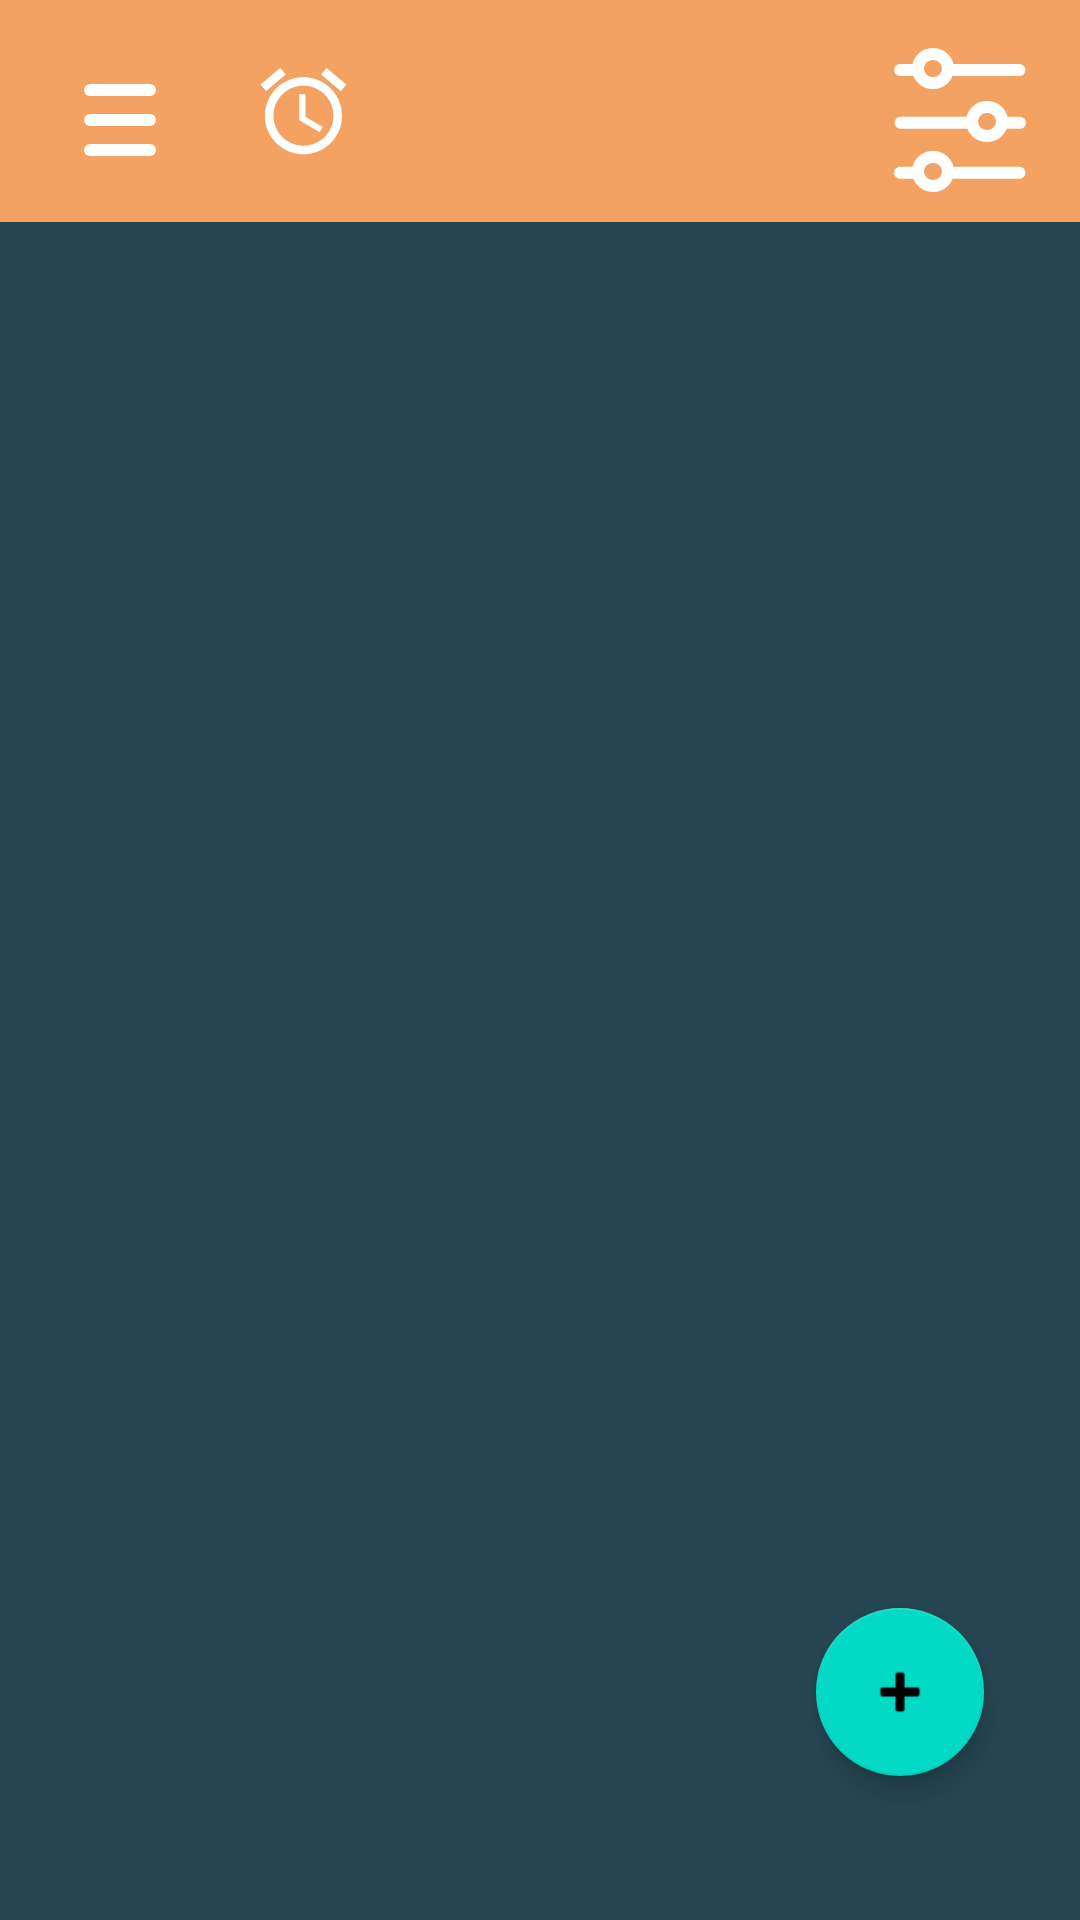

Produce the Android XML layout that renders to this screen, including the resource entries it uses.
<!-- AndroidManifest.xml: application theme Theme.San -->
<!-- res/layout/activity_main.xml -->
<?xml version="1.0" encoding="utf-8"?>
<androidx.constraintlayout.widget.ConstraintLayout xmlns:android="http://schemas.android.com/apk/res/android"
    xmlns:app="http://schemas.android.com/apk/res-auto"
    xmlns:tools="http://schemas.android.com/tools"
    android:id="@+id/mainActivityConstraintLayout"
    android:layout_width="match_parent"
    android:layout_height="match_parent"
    android:background="@color/darkBlue"
    android:scaleX="1"
    tools:context=".Controller.MainActivity">


    <com.google.android.material.navigation.NavigationView
        android:id="@+id/mainActivityNavigationView"
        android:layout_width="220dp"
        android:layout_height="0dp"
        android:layout_marginTop="4dp"
        android:background="@color/darkOrange"
        android:visibility="invisible"
        app:layout_constraintBottom_toBottomOf="parent"
        app:layout_constraintStart_toStartOf="parent"
        app:layout_constraintTop_toTopOf="parent">

        <androidx.constraintlayout.widget.ConstraintLayout
            android:layout_width="match_parent"
            android:layout_height="match_parent">

            <TextView
                android:id="@+id/textView"
                android:layout_width="0dp"
                android:layout_height="71dp"
                android:layout_marginEnd="4dp"
                android:background="@color/orange"
                android:gravity="center"
                android:text="@string/notebook_main_text"
                android:textSize="32dp"
                app:layout_constraintEnd_toEndOf="parent"
                app:layout_constraintStart_toStartOf="parent"
                app:layout_constraintTop_toTopOf="parent" />


            <View
                android:id="@+id/divider"
                android:layout_width="match_parent"
                android:layout_height="1dp"
                android:layout_marginTop="1dp"
                android:background="?android:attr/listDivider"
                app:layout_constraintStart_toStartOf="parent"
                app:layout_constraintTop_toBottomOf="@+id/textView" />

            <Button
                android:id="@+id/buttonAddNotebook"
                android:layout_width="215dp"
                android:layout_height="88dp"
                android:layout_marginTop="1dp"
                android:backgroundTint="@color/orange"
                android:text="@string/notebook_add_new_button"
                app:layout_constraintStart_toStartOf="parent"
                app:layout_constraintTop_toBottomOf="@+id/divider" />

            <View
                android:id="@+id/divider2"
                android:layout_width="match_parent"
                android:layout_height="1dp"
                android:background="?android:attr/listDivider"
                app:layout_constraintStart_toStartOf="parent"
                app:layout_constraintTop_toBottomOf="@+id/buttonAddNotebook" />

            <androidx.recyclerview.widget.RecyclerView
                android:id="@+id/mainActivityListOfNotebooks"
                android:layout_width="216dp"
                android:layout_height="480dp"
                android:layout_marginStart="2dp"
                android:layout_marginTop="2dp"
                android:layout_marginEnd="8dp"
                android:background="@color/darkBlue"
                app:layout_constraintEnd_toEndOf="parent"
                app:layout_constraintStart_toStartOf="parent"
                app:layout_constraintTop_toBottomOf="@+id/divider2" />
        </androidx.constraintlayout.widget.ConstraintLayout>

    </com.google.android.material.navigation.NavigationView>

    <androidx.recyclerview.widget.RecyclerView
        android:id="@+id/listOfNotes"
        android:layout_width="0dp"
        android:layout_height="0dp"
        android:layout_marginStart="16dp"
        android:layout_marginTop="80dp"
        android:layout_marginEnd="16dp"
        android:layout_marginBottom="32dp"
        android:background="@color/darkBlue"
        app:layout_constraintBottom_toBottomOf="parent"
        app:layout_constraintEnd_toEndOf="parent"
        app:layout_constraintHorizontal_bias="0.0"
        app:layout_constraintStart_toStartOf="parent"
        app:layout_constraintTop_toTopOf="parent">


    </androidx.recyclerview.widget.RecyclerView>


    <com.google.android.material.floatingactionbutton.FloatingActionButton
        android:id="@+id/fab_create_new_note"
        android:layout_width="wrap_content"
        android:layout_height="wrap_content"
        android:layout_marginEnd="16dp"
        android:layout_marginBottom="16dp"
        android:clickable="true"
        app:layout_constraintBottom_toBottomOf="@+id/listOfNotes"
        app:layout_constraintEnd_toEndOf="@+id/listOfNotes"
        app:srcCompat="@android:drawable/ic_input_add" />

    <androidx.appcompat.widget.Toolbar
        android:id="@+id/toolbar2"
        android:layout_width="413dp"
        android:layout_height="74dp"
        android:background="@color/orange"
        android:minHeight="?attr/actionBarSize"
        android:theme="?attr/actionBarTheme"
        app:layout_constraintEnd_toEndOf="parent"
        app:layout_constraintStart_toStartOf="parent"
        app:layout_constraintTop_toTopOf="parent" />

    <ImageButton
        android:id="@+id/showNotification"
        android:layout_width="48dp"
        android:layout_height="48dp"
        android:layout_marginStart="16dp"
        android:layout_marginBottom="16dp"
        android:background="#00FFFFFF"
        app:layout_constraintBottom_toTopOf="@id/listOfNotes"
        app:layout_constraintStart_toEndOf="@id/buttonMainActivityNavigationDrawer"
        app:srcCompat="@drawable/ic_baseline_access_alarm_24" />

    <ImageButton
        android:id="@+id/buttonMainActivityNavigationDrawer"
        android:layout_width="48dp"
        android:layout_height="48dp"
        android:layout_marginStart="16dp"
        android:layout_marginBottom="16dp"
        android:background="#00FFFFFF"
        app:layout_constraintBottom_toTopOf="@id/listOfNotes"
        app:layout_constraintStart_toStartOf="parent"
        app:srcCompat="@drawable/burger_menu" />

    <ImageButton
        android:id="@+id/button_change_language"
        android:layout_width="48dp"
        android:layout_height="48dp"
        android:layout_marginEnd="16dp"
        android:layout_marginBottom="16dp"
        android:background="#00FFFFFF"
        app:layout_constraintBottom_toTopOf="@+id/listOfNotes"
        app:layout_constraintEnd_toEndOf="@+id/mainActivityConstraintLayout"
        app:srcCompat="@drawable/adjust_type_2" />


</androidx.constraintlayout.widget.ConstraintLayout>
<!-- resources referenced by this layout -->
<resources>
  <color name="darkBlue">#264653</color>
  <color name="darkOrange">#e86f52</color>
  <color name="orange">#F3A261</color>
  <!-- drawable adjust_type_2: vector/xml drawable (drawable, 2452 chars, omitted) -->
  <!-- drawable burger_menu (drawable) -->
  <vector xmlns:android="http://schemas.android.com/apk/res/android"
      android:width="24dp"
      android:height="24dp"
      android:viewportWidth="24"
      android:viewportHeight="24">
    <path
        android:pathData="M2,0L22,0A2,2 0,0 1,24 2L24,2A2,2 0,0 1,22 4L2,4A2,2 0,0 1,0 2L0,2A2,2 0,0 1,2 0z"
        android:strokeWidth="1"
        android:fillColor="#fff"
        android:fillType="evenOdd"
        android:strokeColor="#00000000"/>
    <path
        android:pathData="M2,10L22,10A2,2 0,0 1,24 12L24,12A2,2 0,0 1,22 14L2,14A2,2 0,0 1,0 12L0,12A2,2 0,0 1,2 10z"
        android:strokeWidth="1"
        android:fillColor="#fff"
        android:fillType="evenOdd"
        android:strokeColor="#00000000"/>
    <path
        android:pathData="M2,20L22,20A2,2 0,0 1,24 22L24,22A2,2 0,0 1,22 24L2,24A2,2 0,0 1,0 22L0,22A2,2 0,0 1,2 20z"
        android:strokeWidth="1"
        android:fillColor="#fff"
        android:fillType="evenOdd"
        android:strokeColor="#00000000"/>
  </vector>
  <!-- drawable ic_baseline_access_alarm_24 (drawable) -->
  <vector xmlns:android="http://schemas.android.com/apk/res/android"
      android:width="40dp"
      android:height="40dp"
      android:viewportWidth="28"
      android:viewportHeight="28">
    <path
        android:pathData="M22,5.72l-4.6,-3.86 -1.29,1.53 4.6,3.86L22,5.72zM7.88,3.39L6.6,1.86 2,5.71l1.29,1.53 4.59,-3.85zM12.5,8L11,8v6l4.75,2.85 0.75,-1.23 -4,-2.37L12.5,8zM12,4c-4.97,0 -9,4.03 -9,9s4.02,9 9,9c4.97,0 9,-4.03 9,-9s-4.03,-9 -9,-9zM12,20c-3.87,0 -7,-3.13 -7,-7s3.13,-7 7,-7 7,3.13 7,7 -3.13,7 -7,7z"
        android:strokeWidth="1"
        android:fillColor="#ffff"
        android:fillType="evenOdd"
        android:strokeColor="#00000000"/>
  </vector>
  <string name="notebook_add_new_button">New Notebook</string>
  <string name="notebook_main_text">Notebooks</string>
  <style name="Theme.San" parent="Theme.MaterialComponents.DayNight.NoActionBar">
          
          <item name="colorPrimary">@color/black</item>
          <item name="colorPrimaryVariant">@color/purple_700</item>
          <item name="colorOnPrimary">@color/white</item>
          
          <item name="colorSecondary">@color/teal_200</item>
          <item name="colorSecondaryVariant">@color/teal_700</item>
          <item name="colorOnSecondary">@color/black</item>
          
          <item name="android:statusBarColor" tools:targetApi="l">?attr/colorPrimaryVariant</item>
          
      </style>
  <color name="black">#FF000000</color>
  <color name="purple_700">#FF3700B3</color>
  <color name="white">#FFFFFFFF</color>
  <color name="teal_200">#FF03DAC5</color>
  <color name="teal_700">#FF018786</color>
</resources>
